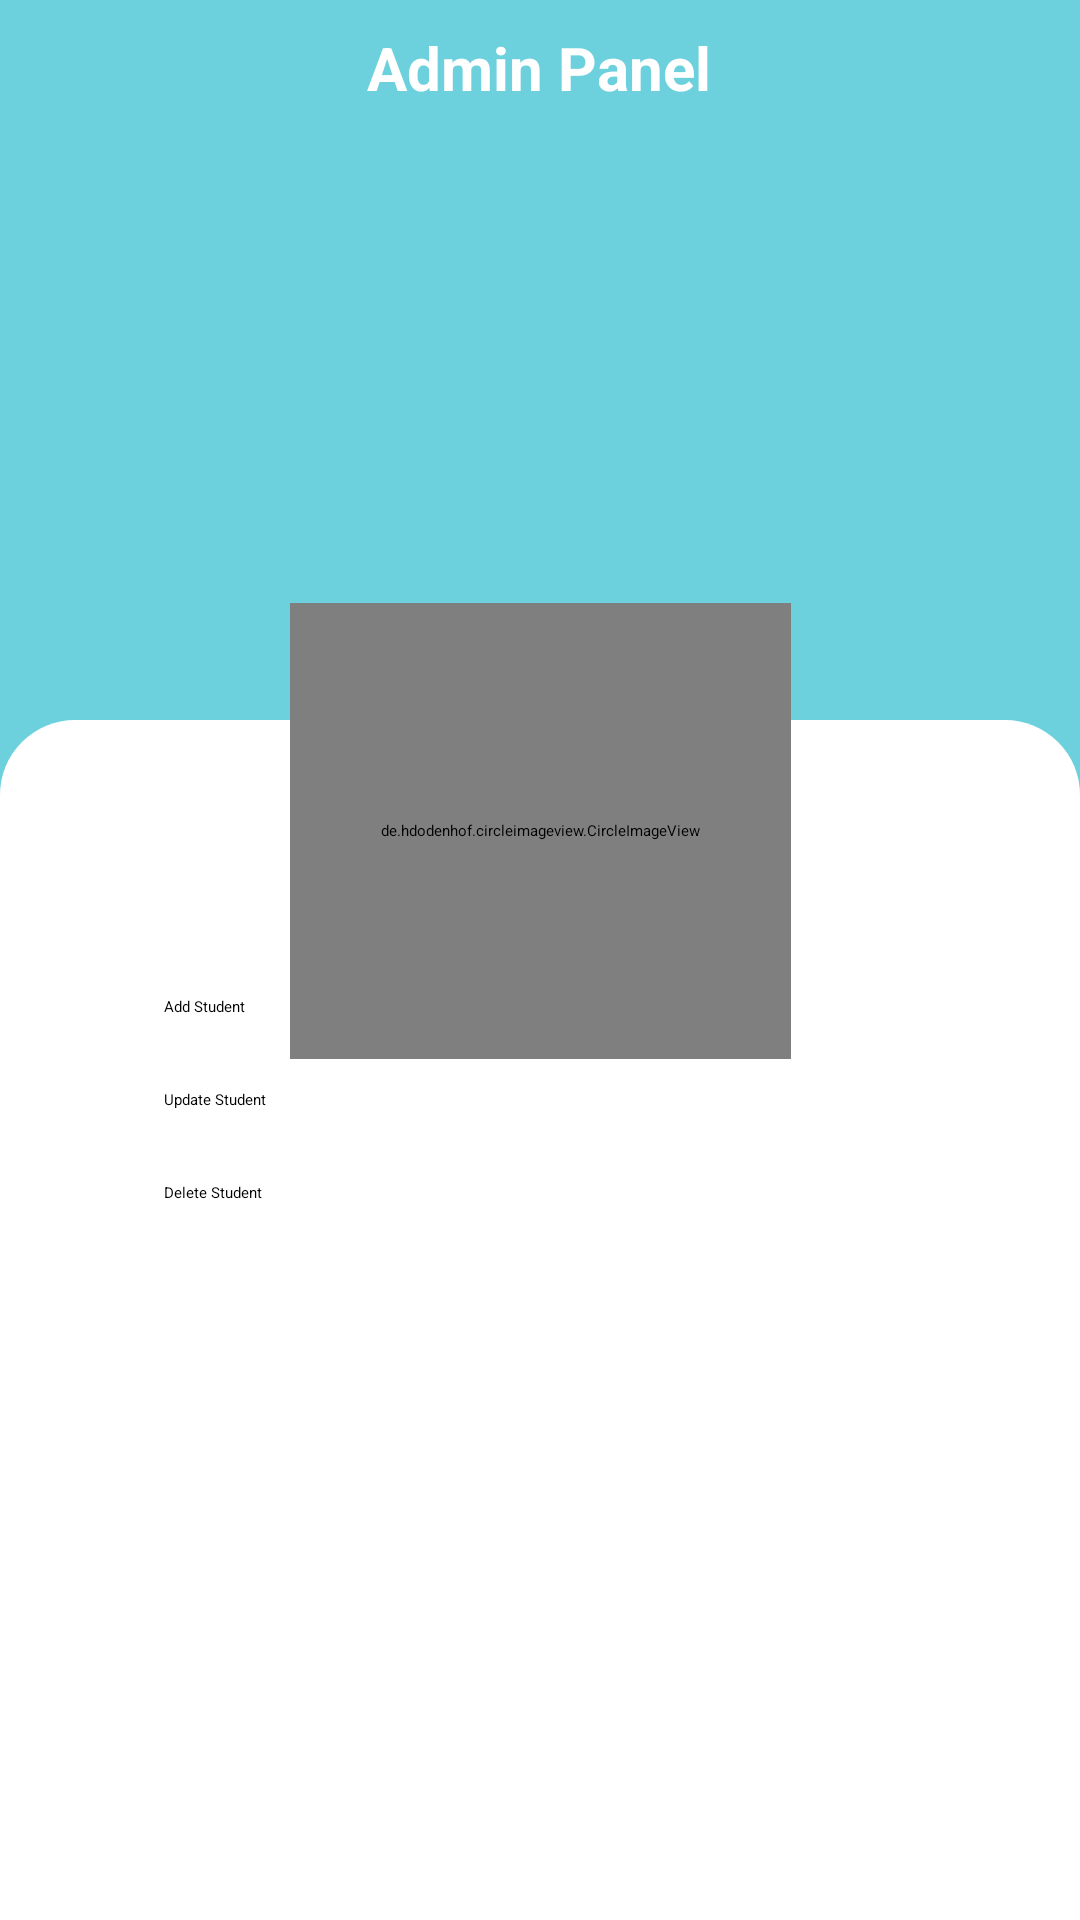

Layout XML and referenced resources for this Android screen:
<!-- AndroidManifest.xml: application theme Theme.StudentManegementClient -->
<!-- res/layout/activity_main.xml -->
<?xml version="1.0" encoding="utf-8"?>
<androidx.constraintlayout.widget.ConstraintLayout xmlns:android="http://schemas.android.com/apk/res/android"
    xmlns:app="http://schemas.android.com/apk/res-auto"
    xmlns:tools="http://schemas.android.com/tools"
    android:layout_width="match_parent"
    android:layout_height="match_parent"
    android:background="#6DD0DD"
    tools:context=".MainActivity">


    <TextView
        android:id="@+id/textView"
        android:layout_width="wrap_content"
        android:layout_height="wrap_content"
        android:layout_marginTop="44dp"
        android:text="Student Information"
        android:textColor="@color/white"
        android:textSize="30sp"
        android:textStyle="bold"
        app:layout_constraintBottom_toTopOf="@+id/textView2"
        app:layout_constraintEnd_toEndOf="parent"
        app:layout_constraintHorizontal_bias="0.496"
        app:layout_constraintStart_toStartOf="parent"
        app:layout_constraintTop_toTopOf="parent"
        app:layout_constraintVertical_bias="0.0" />

    <TextView
        android:id="@+id/textView2"
        android:layout_width="wrap_content"
        android:layout_height="wrap_content"
        android:layout_marginBottom="204dp"
        android:text="Admin Panel"
        android:textColor="@color/white"
        android:textSize="20sp"
        android:textStyle="bold"
        app:layout_constraintBottom_toTopOf="@+id/constraintLayout"
        app:layout_constraintEnd_toEndOf="@+id/textView"
        app:layout_constraintStart_toStartOf="@+id/textView" />

    <androidx.constraintlayout.widget.ConstraintLayout
        android:id="@+id/constraintLayout"
        android:layout_width="match_parent"
        android:layout_height="400dp"
        android:background="@drawable/background"
        app:layout_constraintBottom_toBottomOf="parent"
        app:layout_constraintEnd_toEndOf="parent"
        app:layout_constraintHorizontal_bias="1.0"
        app:layout_constraintStart_toStartOf="parent"
        app:layout_constraintTop_toTopOf="parent"
        app:layout_constraintVertical_bias="1.0">

        <Button
            android:id="@+id/addstudentBtn"
            android:layout_width="250dp"
            android:layout_height="wrap_content"
            android:layout_marginTop="92dp"
            android:text="Add Student"
            app:layout_constraintEnd_toEndOf="parent"
            app:layout_constraintHorizontal_bias="0.496"
            app:layout_constraintStart_toStartOf="parent"
            app:layout_constraintTop_toTopOf="parent" />

        <Button
            android:id="@+id/upstudentBtn"
            android:layout_width="250dp"
            android:layout_height="wrap_content"
            android:layout_marginTop="24dp"
            android:text="Update Student"
            app:layout_constraintEnd_toEndOf="@+id/addstudentBtn"
            app:layout_constraintHorizontal_bias="0.0"
            app:layout_constraintStart_toStartOf="@+id/addstudentBtn"
            app:layout_constraintTop_toBottomOf="@+id/addstudentBtn" />

        <Button
            android:id="@+id/deleteStudentBtn"
            android:layout_width="250dp"
            android:layout_height="wrap_content"
            android:layout_marginTop="24dp"
            android:text="Delete Student"
            app:layout_constraintEnd_toEndOf="@+id/upstudentBtn"
            app:layout_constraintHorizontal_bias="0.0"
            app:layout_constraintStart_toStartOf="@+id/upstudentBtn"
            app:layout_constraintTop_toBottomOf="@+id/upstudentBtn" />


    </androidx.constraintlayout.widget.ConstraintLayout>

        <de.hdodenhof.circleimageview.CircleImageView
        android:layout_width="167dp"
        android:layout_height="152dp"
        android:src="@drawable/second"
        app:layout_constraintBottom_toBottomOf="parent"
        app:layout_constraintEnd_toEndOf="parent"
        app:layout_constraintStart_toStartOf="parent"
        app:layout_constraintTop_toTopOf="parent"
        app:layout_constraintVertical_bias="0.412" />


</androidx.constraintlayout.widget.ConstraintLayout>
<!-- resources referenced by this layout -->
<resources>
  <!-- drawable background (drawable) -->
  <?xml version="1.0" encoding="utf-8"?>
  <shape xmlns:android="http://schemas.android.com/apk/res/android">
      <solid
          android:color="@color/white"/>
      <corners
          android:topRightRadius="25dp"
          android:topLeftRadius="25dp"/>
  
  </shape>
  <!-- drawable second: png bitmap (drawable, 33654 bytes) -->
  <!-- not gathered from this repository: default colours our renderer supplied (Android Studio template values) -->
  <color name="white">#FFFFFFFF</color>
</resources>
